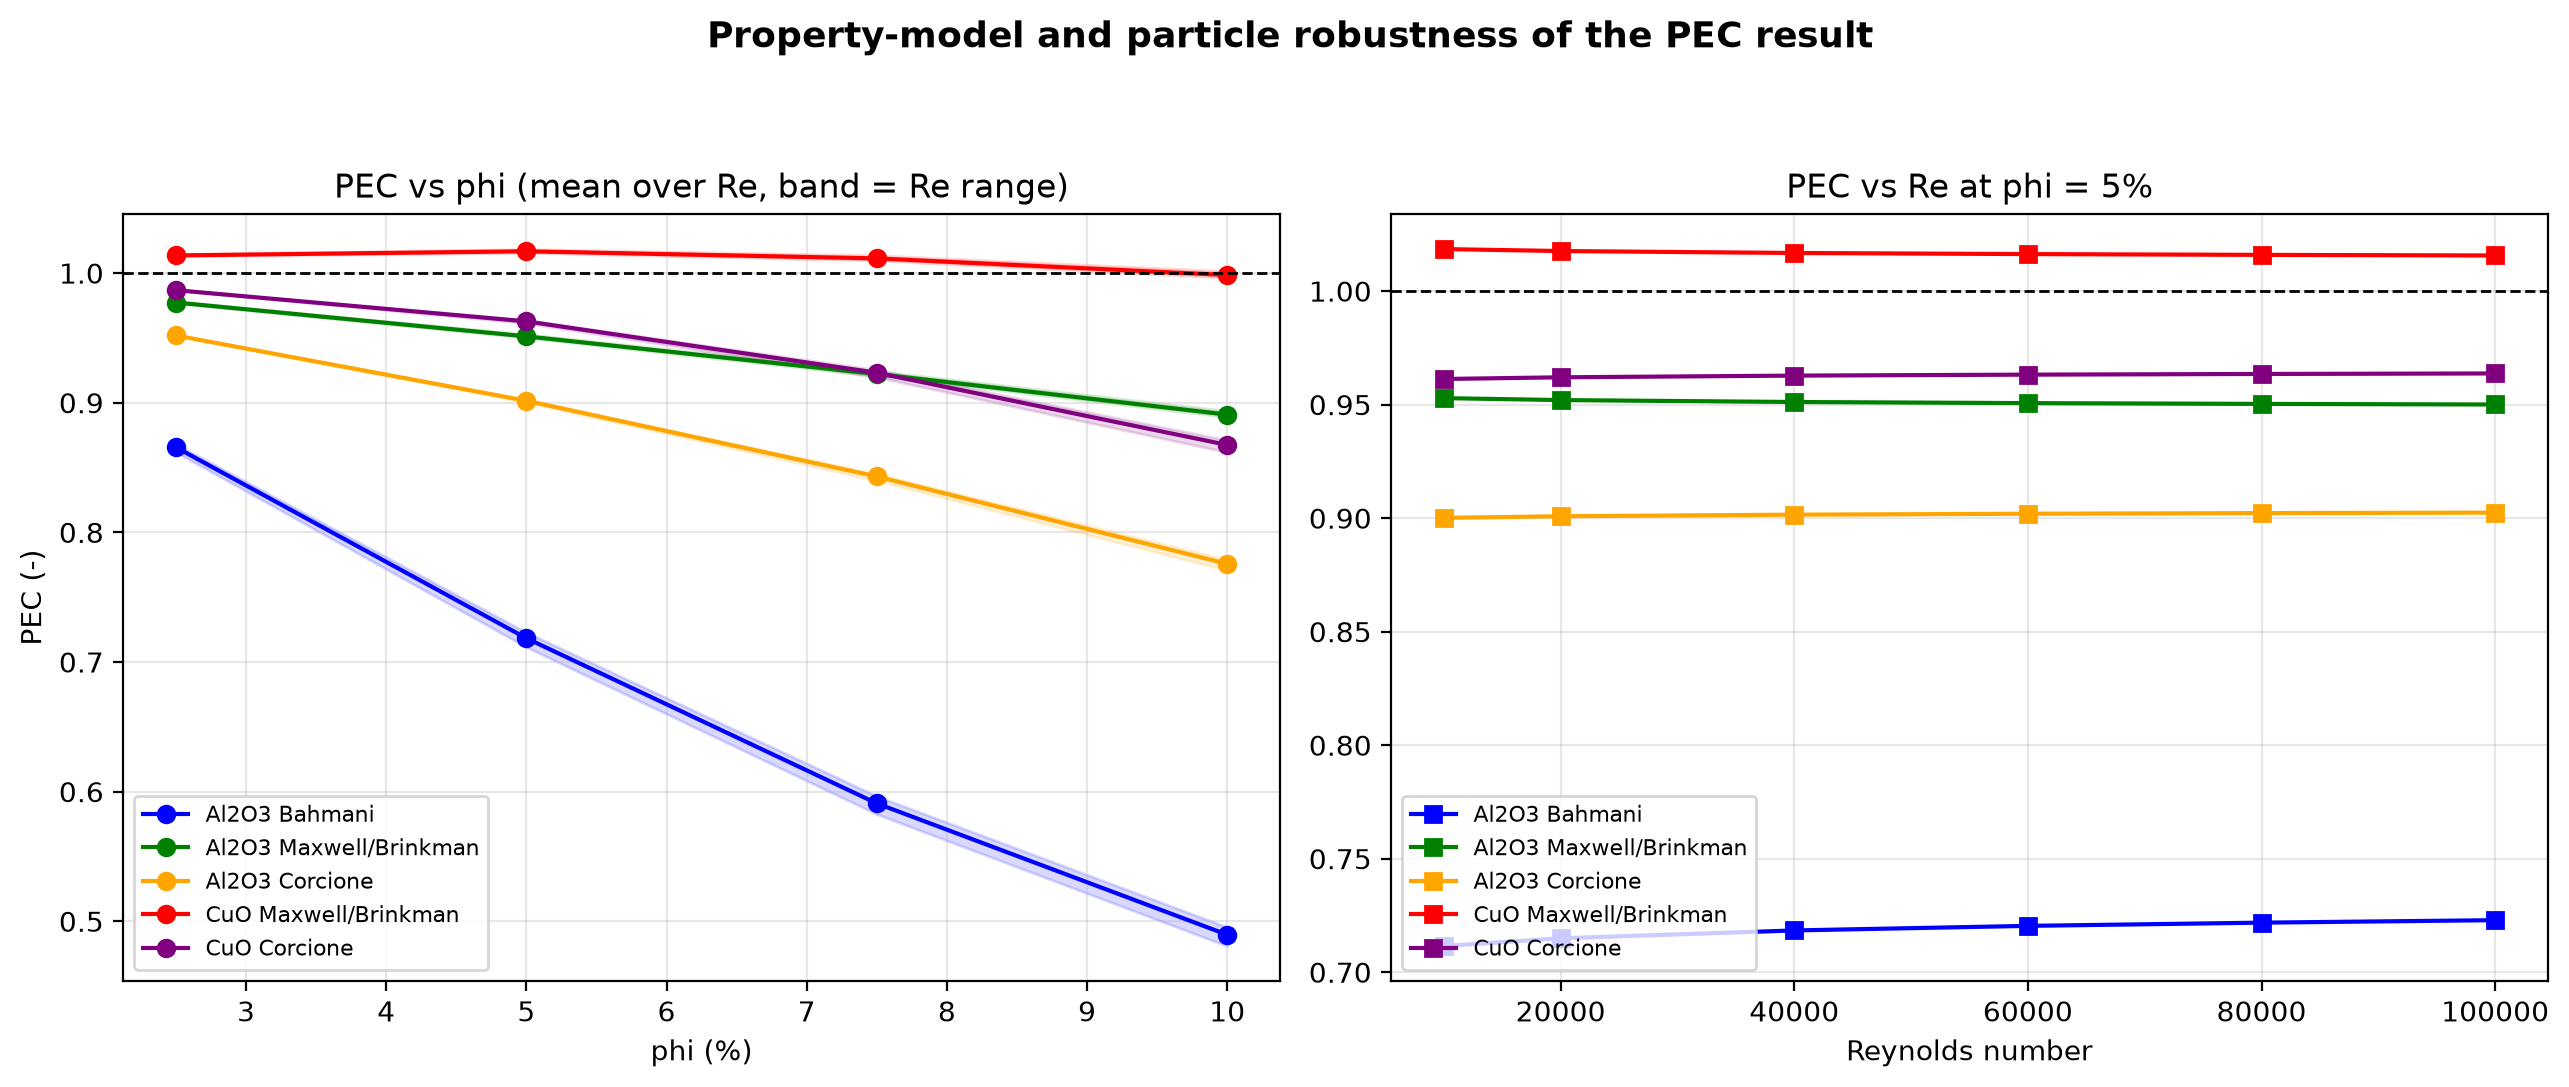

Data behind this chart, as committed beside it:
combo, Re, phi, PEC
Al2O3 Bahmani, 10000, 0.025, 0.8619
Al2O3 Bahmani, 20000, 0.025, 0.8637
Al2O3 Bahmani, 40000, 0.025, 0.8656
Al2O3 Bahmani, 60000, 0.025, 0.8667
Al2O3 Bahmani, 80000, 0.025, 0.8675
Al2O3 Bahmani, 100000, 0.025, 0.8681
Al2O3 Bahmani, 10000, 0.05, 0.7115
Al2O3 Bahmani, 20000, 0.05, 0.7149
Al2O3 Bahmani, 40000, 0.05, 0.7184
Al2O3 Bahmani, 60000, 0.05, 0.7204
Al2O3 Bahmani, 80000, 0.05, 0.7218
Al2O3 Bahmani, 100000, 0.05, 0.7229
Al2O3 Bahmani, 10000, 0.075, 0.5826
Al2O3 Bahmani, 20000, 0.075, 0.5867
Al2O3 Bahmani, 40000, 0.075, 0.591
Al2O3 Bahmani, 60000, 0.075, 0.5934
Al2O3 Bahmani, 80000, 0.075, 0.5952
Al2O3 Bahmani, 100000, 0.075, 0.5965
Al2O3 Bahmani, 10000, 0.1, 0.4809
Al2O3 Bahmani, 20000, 0.1, 0.4852
Al2O3 Bahmani, 40000, 0.1, 0.4896
Al2O3 Bahmani, 60000, 0.1, 0.4922
Al2O3 Bahmani, 80000, 0.1, 0.4941
Al2O3 Bahmani, 100000, 0.1, 0.4955
Al2O3 Maxwell/Brinkman, 10000, 0.025, 0.9782
Al2O3 Maxwell/Brinkman, 20000, 0.025, 0.9777
Al2O3 Maxwell/Brinkman, 40000, 0.025, 0.9773
Al2O3 Maxwell/Brinkman, 60000, 0.025, 0.977
Al2O3 Maxwell/Brinkman, 80000, 0.025, 0.9768
Al2O3 Maxwell/Brinkman, 100000, 0.025, 0.9767
Al2O3 Maxwell/Brinkman, 10000, 0.05, 0.9528
Al2O3 Maxwell/Brinkman, 20000, 0.05, 0.952
Al2O3 Maxwell/Brinkman, 40000, 0.05, 0.9511
Al2O3 Maxwell/Brinkman, 60000, 0.05, 0.9507
Al2O3 Maxwell/Brinkman, 80000, 0.05, 0.9503
Al2O3 Maxwell/Brinkman, 100000, 0.05, 0.95
Al2O3 Maxwell/Brinkman, 10000, 0.075, 0.9245
Al2O3 Maxwell/Brinkman, 20000, 0.075, 0.9233
Al2O3 Maxwell/Brinkman, 40000, 0.075, 0.9221
Al2O3 Maxwell/Brinkman, 60000, 0.075, 0.9215
Al2O3 Maxwell/Brinkman, 80000, 0.075, 0.921
Al2O3 Maxwell/Brinkman, 100000, 0.075, 0.9206
Al2O3 Maxwell/Brinkman, 10000, 0.1, 0.8937
Al2O3 Maxwell/Brinkman, 20000, 0.1, 0.8923
Al2O3 Maxwell/Brinkman, 40000, 0.1, 0.8908
Al2O3 Maxwell/Brinkman, 60000, 0.1, 0.8899
Al2O3 Maxwell/Brinkman, 80000, 0.1, 0.8893
Al2O3 Maxwell/Brinkman, 100000, 0.1, 0.8889
Al2O3 Corcione, 10000, 0.025, 0.9519
Al2O3 Corcione, 20000, 0.025, 0.9519
Al2O3 Corcione, 40000, 0.025, 0.9518
Al2O3 Corcione, 60000, 0.025, 0.9518
Al2O3 Corcione, 80000, 0.025, 0.9518
Al2O3 Corcione, 100000, 0.025, 0.9518
Al2O3 Corcione, 10000, 0.05, 0.9001
Al2O3 Corcione, 20000, 0.05, 0.9008
Al2O3 Corcione, 40000, 0.05, 0.9015
Al2O3 Corcione, 60000, 0.05, 0.9019
Al2O3 Corcione, 80000, 0.05, 0.9022
Al2O3 Corcione, 100000, 0.05, 0.9024
... 60 more rows
